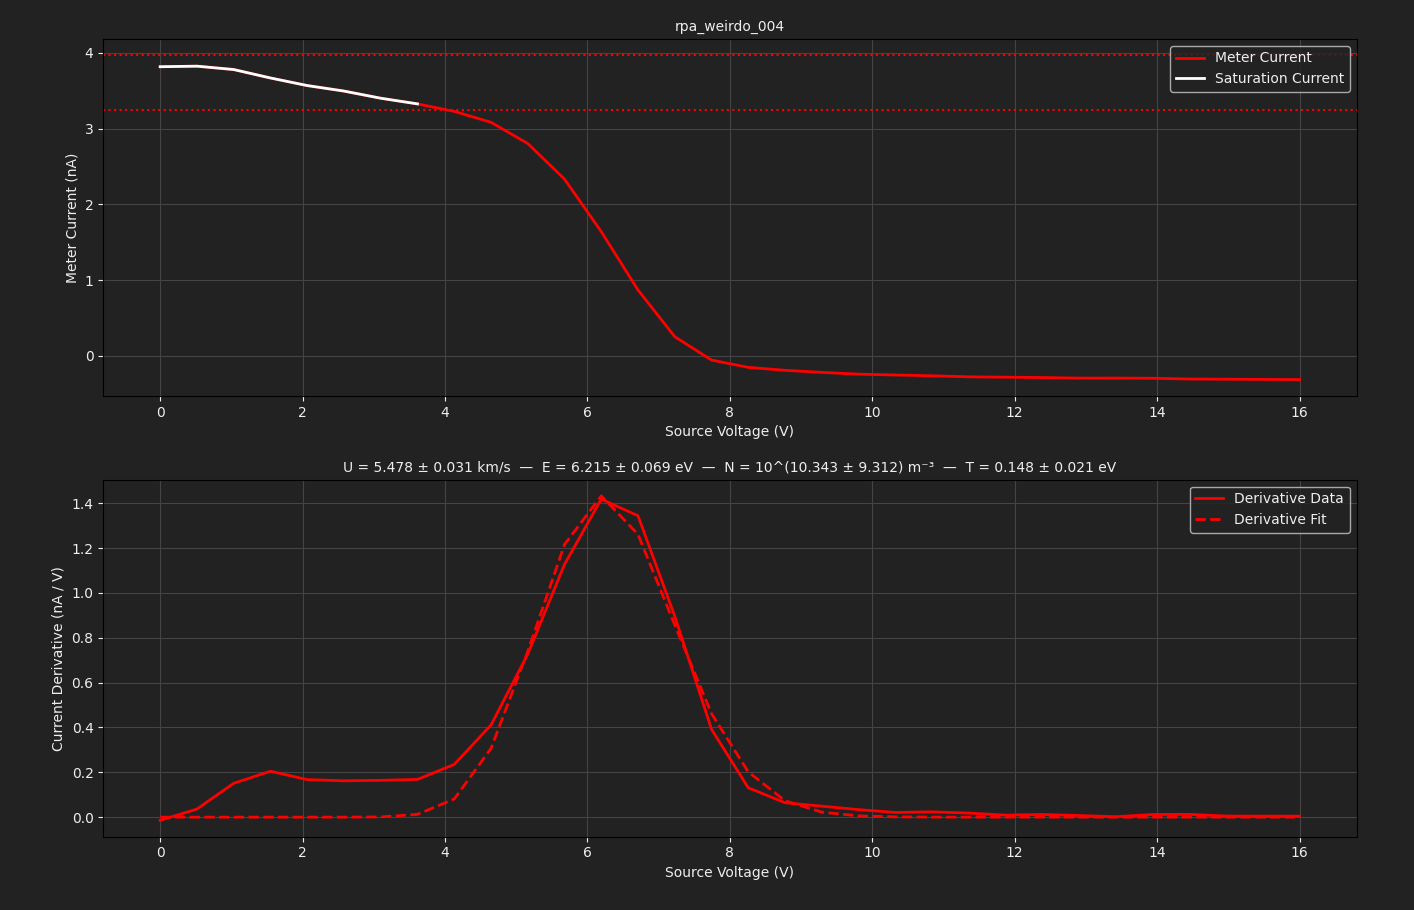

Source data for this figure (header and first rows):
SOURCE, BIGGIE, 
METER, TUPAC, 
SWEEP VOLTAGE RANGE (V), 0.0000, 16
NUM SWEEP STEPS, 32, 
NUM POWER LINE CYCLES, 1, 
VRANGE, 20, 
IRANGE, 0.0000, 
Voltage (V), Meter current (A), Source current (A)
0.000000e+00, 3.816308e-09, 1.372267e-09
5.161290e-01, 3.823709e-09, 7.580289e-10
1.032258e+00, 3.779111e-09, 5.761749e-10
1.548387e+00, 3.667853e-09, 4.905531e-10
2.064516e+00, 3.567712e-09, 4.054120e-10
2.580645e+00, 3.495088e-09, 3.111640e-10
3.096774e+00, 3.400459e-09, 1.986218e-10
3.612903e+00, 3.325620e-09, 4.490796e-11
4.129032e+00, 3.226730e-09, -1.122158e-10
4.645161e+00, 3.082979e-09, -2.945889e-10
5.161290e+00, 2.802744e-09, -4.577341e-10
5.677419e+00, 2.332793e-09, -5.636969e-10
6.193548e+00, 1.639394e-09, -6.051316e-10
6.709677e+00, 8.687752e-10, -6.286266e-10
7.225806e+00, 2.520960e-10, -6.429473e-10
7.741935e+00, -5.645523e-11, -6.604273e-10
8.258065e+00, -1.525399e-10, -6.681963e-10
8.774194e+00, -1.916016e-10, -6.681549e-10
9.290323e+00, -2.187421e-10, -6.812844e-10
9.806452e+00, -2.420900e-10, -6.858583e-10
1.032258e+01, -2.534127e-10, -7.035272e-10
1.083871e+01, -2.636147e-10, -7.131886e-10
1.135484e+01, -2.777696e-10, -7.129032e-10
1.187097e+01, -2.822722e-10, -7.158905e-10
1.238710e+01, -2.869834e-10, -7.332383e-10
1.290323e+01, -2.945478e-10, -7.337606e-10
1.341935e+01, -2.944157e-10, -7.471406e-10
1.393548e+01, -2.963504e-10, -7.565735e-10
1.445161e+01, -3.065943e-10, -7.456301e-10
1.496774e+01, -3.091135e-10, -7.592674e-10
1.548387e+01, -3.116326e-10, -7.547560e-10
1.600000e+01, -3.138944e-10, -7.622054e-10
